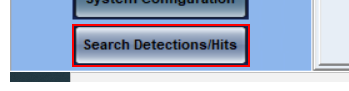
Task: Created the script for CDFS 
Workflow: Search

Step 1 [try]: click in window 'Vigilant Fixed LPR                       Uat_Demo_User2' (dspcontrolcenter.exe)

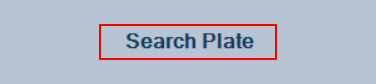
Step 2: find 'lbSearchPlate' (dspcontrolcenter.exe)

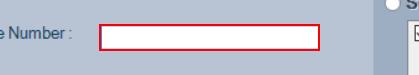
Step 3 [then]: type "[row("PlateNumber").ToString]" into 'textboxPlate' (dspcontrolcenter.exe)

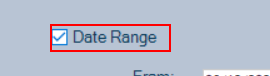
Step 4: check 'ckDateRange' (dspcontrolcenter.exe)

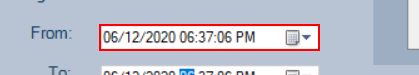
Step 5: type "[row("FromDate").ToString]" into 'dateTimePickerFrom' (dspcontrolcenter.exe)

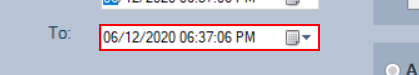
Step 6: type "[row("ToDate").ToString]" into 'dateTimePickerTo' (dspcontrolcenter.exe)

Step 7 [else]: check 'ckDateRange' (dspcontrolcenter.exe) (same screen as step 4)

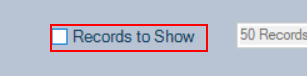
Step 8 [then]: check 'ckRecord' (dspcontrolcenter.exe)

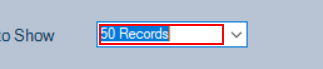
Step 9: type "[row("RecordData").ToString]" into the text box (dspcontrolcenter.exe)

Step 10 [else]: check 'ckRecord' (dspcontrolcenter.exe) (same screen as step 8)

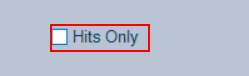
Step 11 [then]: check 'ckHitOnly' (dspcontrolcenter.exe)

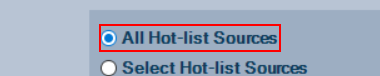
Step 12: click on 'rd1' (dspcontrolcenter.exe)

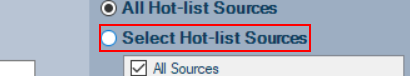
Step 13 [else]: click on 'rd2' (dspcontrolcenter.exe)

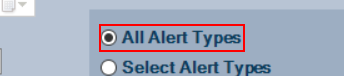
Step 14 [then]: click on 'rd1' (dspcontrolcenter.exe)

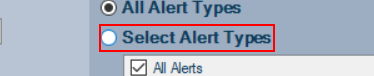
Step 15 [else]: click on 'rd2' (dspcontrolcenter.exe)

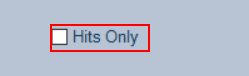
Step 16: check 'ckHitOnly' (dspcontrolcenter.exe)

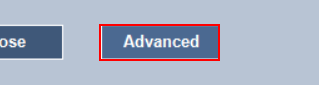
Step 17 [then]: click on 'btAdvanced' (dspcontrolcenter.exe)

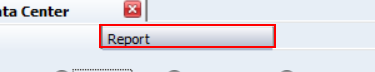
Step 18: click on the page tab 'Report' in window 'Vigilant Fixed LPR                       Uat_Demo_User2' (dspcontrolcenter.exe)

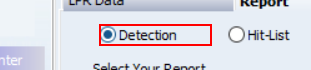
Step 19: click in window 'Vigilant Fixed LPR                       Uat_Demo_User2' (dspcontrolcenter.exe)

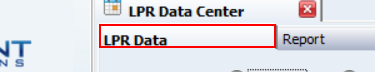
Step 20 [else]: click on the page tab 'LPR Data' in window 'Vigilant Fixed LPR                       Uat_Demo_User2' (dspcontrolcenter.exe)

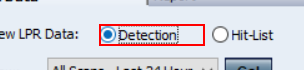
Step 21: click in window 'Vigilant Fixed LPR                       Uat_Demo_User2' (dspcontrolcenter.exe)

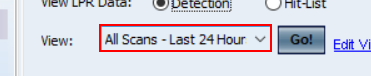
Step 22: select "[row("View").ToString]" in the combo box 'View LPR Data:' in window 'Vigilant Fixed LPR                       Uat_Demo_User2' (dspcontrolcenter.exe)

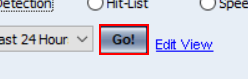
Step 23: click in window 'Vigilant Fixed LPR                       Uat_Demo_User2' (dspcontrolcenter.exe)

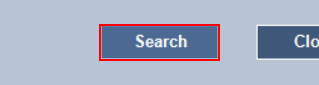
Step 24: click on 'btSearch' (dspcontrolcenter.exe)
